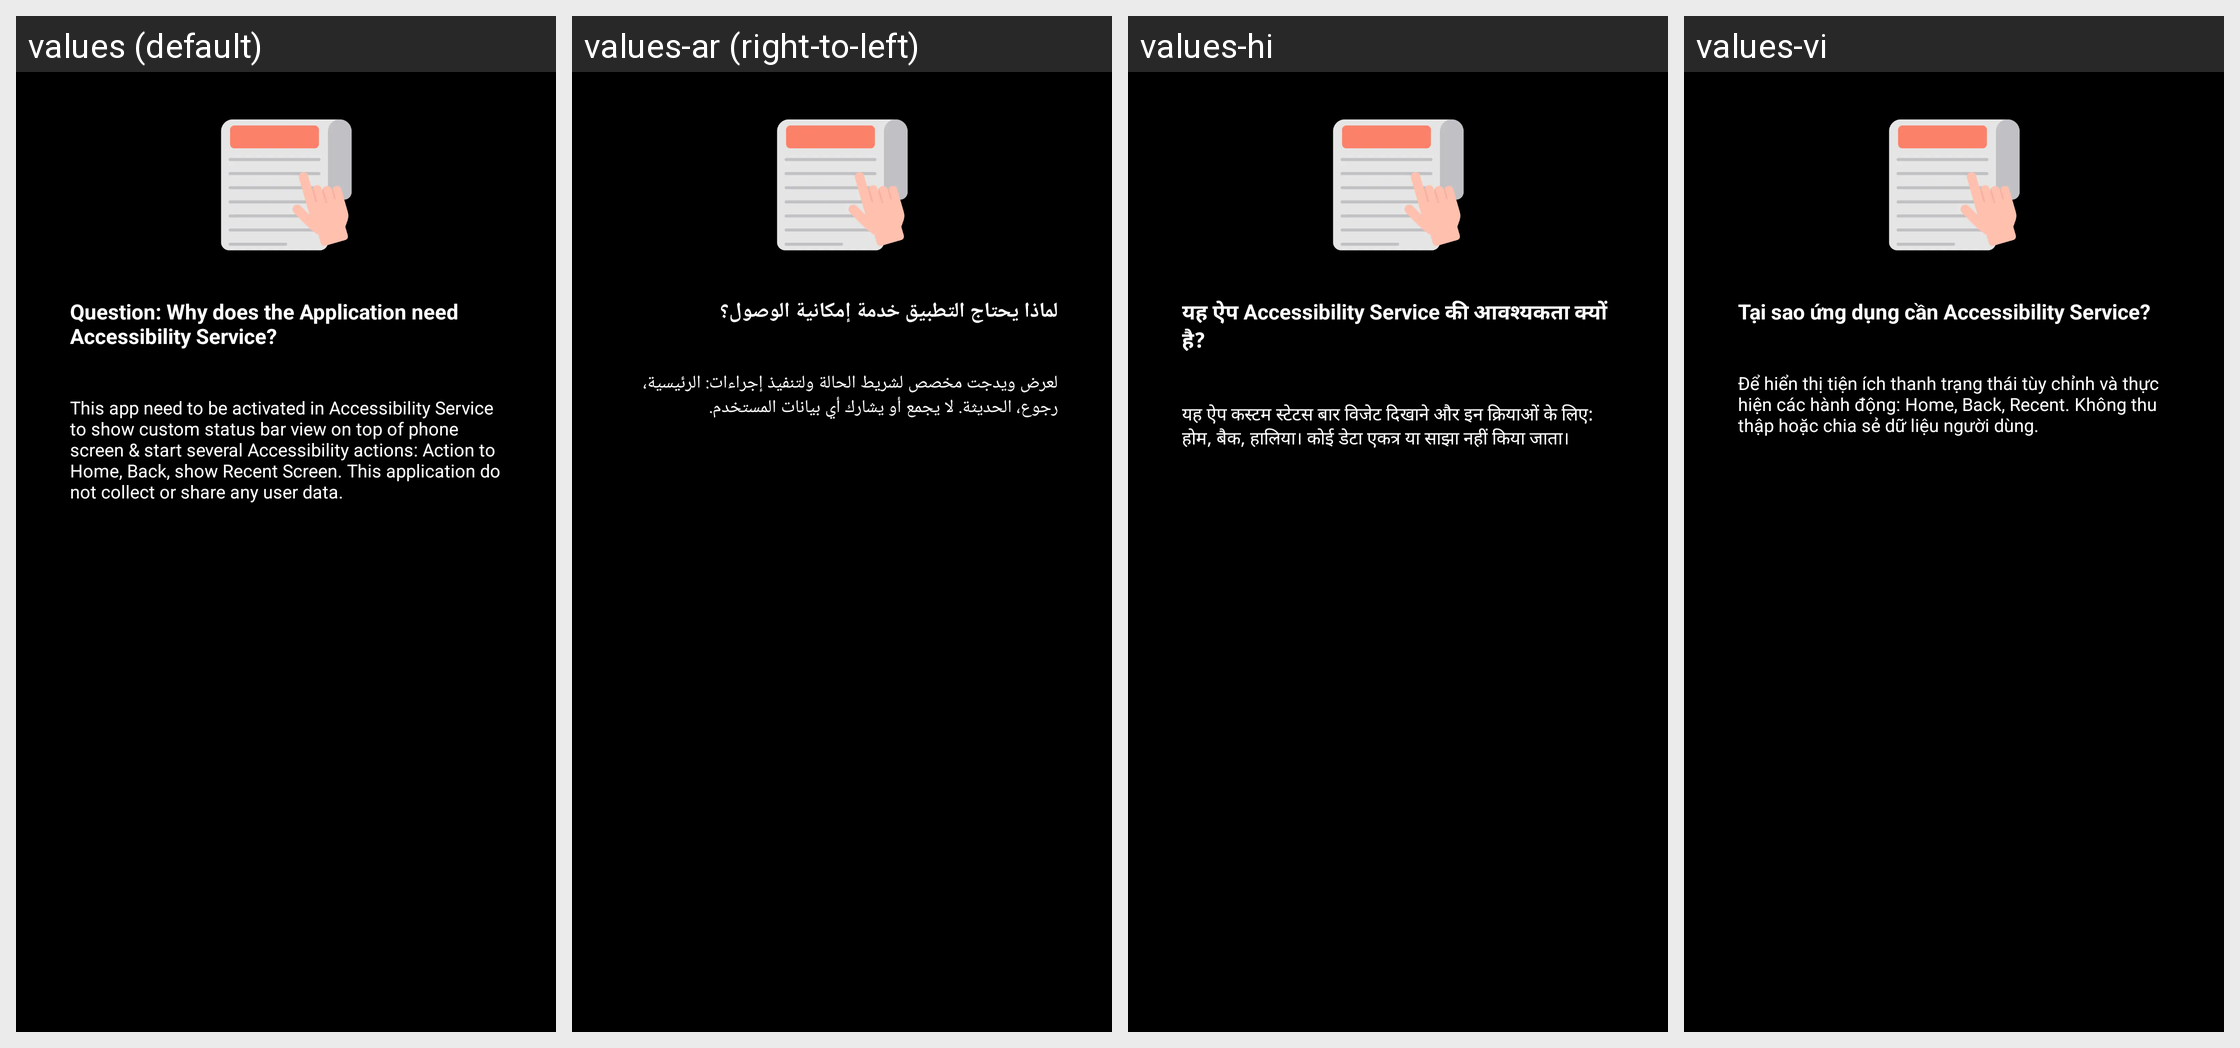

The same Android screen rendered under several of its app's locales, left to right. List the strings drawn on it with the default value and each locale's translation.
Android screen res/layout/fragment_slide_two.xml rendered under 4 locales, left to right: values (default), values-ar (right-to-left), values-hi, values-vi. Device: Nexus 5 (rendered at 1080×1920; each locale shown at half size, 540×960, under a caption strip naming it); theme Theme.BatteryAnimation.
Other locales in the repository, not shown: values-es-rES, values-fr, values-fr-rFR, values-in, values-it-rIT, values-ja, values-ko, values-ms, values-ms-rMY, values-phi, values-pt-rPT, values-th, values-tr, values-tr-rTR.
Strings drawn on this screen, with the default value and each locale's value (text and hints the layout hard-codes, and strings that could not be matched under every locale, appear in the picture but are not listed):

txt_title_use_2
  values: Question: Why does the Application need Accessibility Service?
  values-ar: لماذا يحتاج التطبيق خدمة إمكانية الوصول؟
  values-hi: यह ऐप Accessibility Service की आवश्यकता क्यों है?
  values-vi: Tại sao ứng dụng cần Accessibility Service?

txt_des_use_2
  values: This app need to be activated in Accessibility Service to show custom status bar view on top of phone screen & start several Accessibility actions: Action to Home, Back, show Recent Screen. This application do not collect or share any user data.
  values-ar: لعرض ويدجت مخصص لشريط الحالة ولتنفيذ إجراءات: الرئيسية، رجوع، الحديثة. لا يجمع أو يشارك أي بيانات المستخدم.
  values-hi: यह ऐप कस्टम स्टेटस बार विजेट दिखाने और इन क्रियाओं के लिए: होम, बैक, हालिया। कोई डेटा एकत्र या साझा नहीं किया जाता।
  values-vi: Để hiển thị tiện ích thanh trạng thái tùy chỉnh và thực hiện các hành động: Home, Back, Recent. Không thu thập hoặc chia sẻ dữ liệu người dùng.
